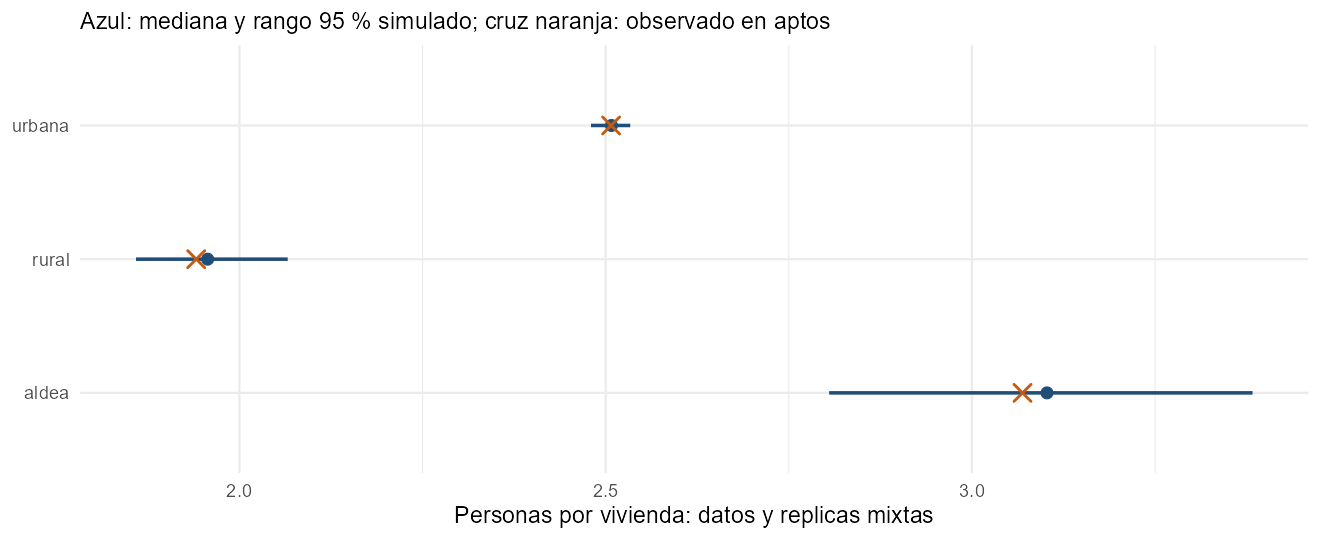

Values plotted in this chart, from the file beside it:
zona, observado, mediana_replica, inferior, superior
aldea, 3.069, 3.102, 2.805, 3.383
rural, 1.941, 1.957, 1.859, 2.066
urbana, 2.507, 2.508, 2.48, 2.534
